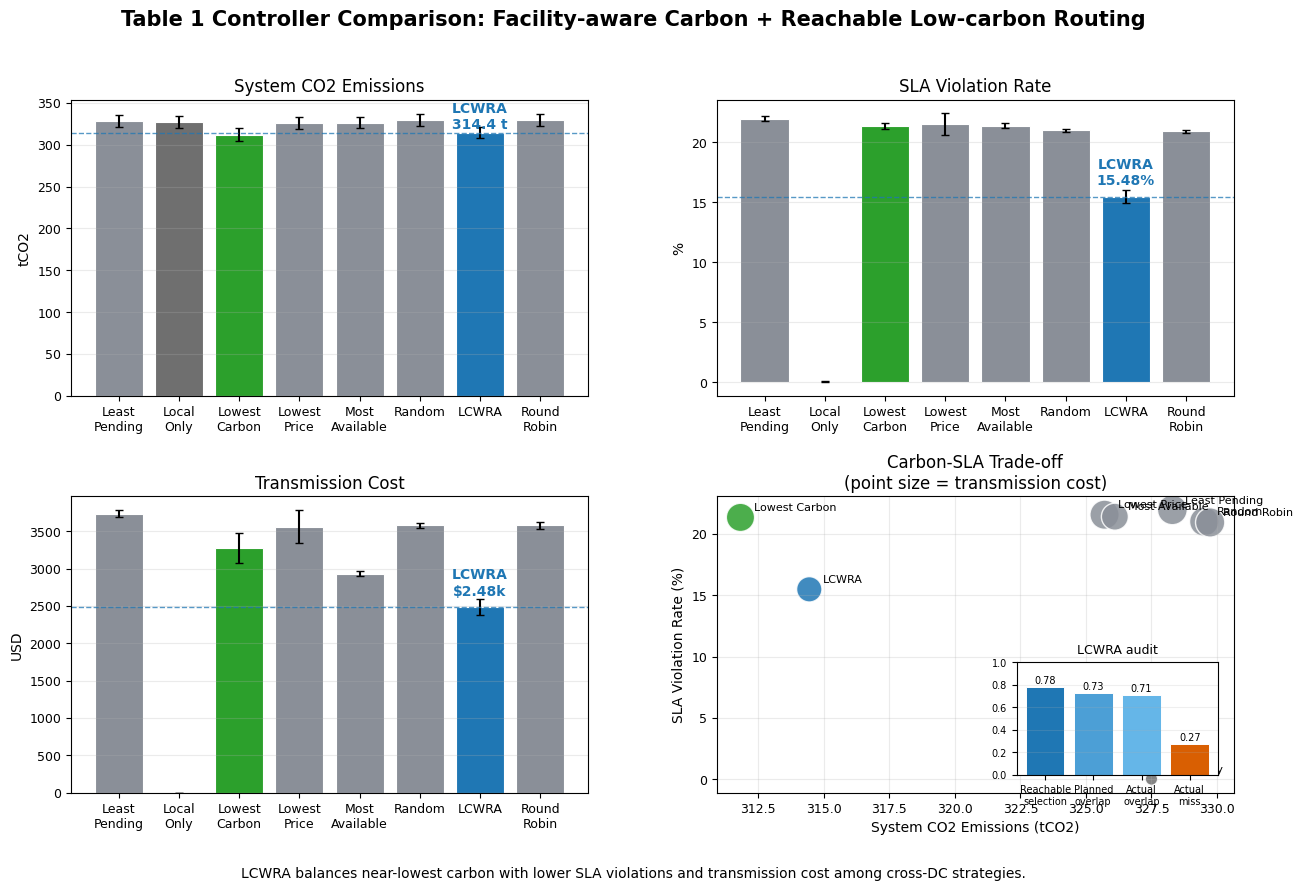

The matplotlib source for this figure:
from pathlib import Path
import os

os.environ.setdefault("MPLCONFIGDIR", str(Path("outputs/.mplconfig").resolve()))
import matplotlib.pyplot as plt
import numpy as np


controllers = [
    "Least\nPending",
    "Local\nOnly",
    "Lowest\nCarbon",
    "Lowest\nPrice",
    "Most\nAvailable",
    "Random",
    "LCWRA",
    "Round\nRobin",
]

system_carbon = np.array([328297.11, 327499.73, 311820.47, 325709.63, 326104.14, 329511.67, 314445.47, 329739.24])
carbon_std = np.array([7354.66, 7180.35, 7648.00, 6939.34, 6636.20, 7653.32, 6560.19, 7249.46])
sla_rate = np.array([21.96, 0.02, 21.34, 21.56, 21.40, 21.00, 15.48, 20.93])
sla_std = np.array([0.21, 0.03, 0.26, 0.90, 0.22, 0.12, 0.57, 0.11])
trans_cost = np.array([3735.18, 0.00, 3274.04, 3562.30, 2927.67, 3577.67, 2484.44, 3580.40])
trans_std = np.array([42.44, 0.00, 206.34, 215.05, 32.36, 29.36, 101.24, 48.17])

lcwra_idx = controllers.index("LCWRA")
colors = ["#8a8f98"] * len(controllers)
colors[lcwra_idx] = "#1f77b4"
colors[2] = "#2ca02c"
colors[1] = "#6f6f6f"

plt.rcParams.update(
    {
        "font.family": "DejaVu Sans",
        "axes.titlesize": 12,
        "axes.labelsize": 10,
        "xtick.labelsize": 9,
        "ytick.labelsize": 9,
    }
)

fig = plt.figure(figsize=(15, 9), dpi=180)
gs = fig.add_gridspec(2, 2, hspace=0.34, wspace=0.25)

ax1 = fig.add_subplot(gs[0, 0])
ax1.bar(controllers, system_carbon / 1000, yerr=carbon_std / 1000, color=colors, capsize=3, edgecolor="white", linewidth=0.8)
ax1.set_title("System CO2 Emissions")
ax1.set_ylabel("tCO2")
ax1.axhline(system_carbon[lcwra_idx] / 1000, color="#1f77b4", linestyle="--", linewidth=1, alpha=0.75)
ax1.grid(axis="y", alpha=0.25)
ax1.text(lcwra_idx, system_carbon[lcwra_idx] / 1000 + 4.5, "LCWRA\n314.4 t", ha="center", color="#1f77b4", fontweight="bold")

ax2 = fig.add_subplot(gs[0, 1])
ax2.bar(controllers, sla_rate, yerr=sla_std, color=colors, capsize=3, edgecolor="white", linewidth=0.8)
ax2.set_title("SLA Violation Rate")
ax2.set_ylabel("%")
ax2.axhline(sla_rate[lcwra_idx], color="#1f77b4", linestyle="--", linewidth=1, alpha=0.75)
ax2.grid(axis="y", alpha=0.25)
ax2.text(lcwra_idx, sla_rate[lcwra_idx] + 1.0, "LCWRA\n15.48%", ha="center", color="#1f77b4", fontweight="bold")

ax3 = fig.add_subplot(gs[1, 0])
ax3.bar(controllers, trans_cost, yerr=trans_std, color=colors, capsize=3, edgecolor="white", linewidth=0.8)
ax3.set_title("Transmission Cost")
ax3.set_ylabel("USD")
ax3.axhline(trans_cost[lcwra_idx], color="#1f77b4", linestyle="--", linewidth=1, alpha=0.75)
ax3.grid(axis="y", alpha=0.25)
ax3.text(lcwra_idx, trans_cost[lcwra_idx] + 160, "LCWRA\n$2.48k", ha="center", color="#1f77b4", fontweight="bold")

ax4 = fig.add_subplot(gs[1, 1])
sizes = 80 + (trans_cost / max(trans_cost.max(), 1)) * 380
ax4.scatter(system_carbon / 1000, sla_rate, s=sizes, c=colors, alpha=0.85, edgecolor="white", linewidth=1.0)
for i, label in enumerate(controllers):
    ax4.text(system_carbon[i] / 1000 + 0.5, sla_rate[i] + 0.55, label.replace("\n", " "), fontsize=8)
ax4.set_title("Carbon-SLA Trade-off\n(point size = transmission cost)")
ax4.set_xlabel("System CO2 Emissions (tCO2)")
ax4.set_ylabel("SLA Violation Rate (%)")
ax4.grid(alpha=0.25)

inset = ax4.inset_axes([0.58, 0.06, 0.39, 0.38])
audit_labels = ["Reachable\nselection", "Planned\noverlap", "Actual\noverlap", "Actual\nmiss"]
audit_vals = [0.78, 0.73, 0.71, 0.27]
audit_colors = ["#1f77b4", "#4c9fd6", "#65b6e8", "#d95f02"]
audit_x = np.arange(len(audit_labels))
inset.bar(audit_x, audit_vals, color=audit_colors, edgecolor="white", linewidth=0.7)
inset.set_xticks(audit_x)
inset.set_xticklabels(audit_labels)
inset.set_ylim(0, 1)
inset.set_title("LCWRA audit", fontsize=9)
inset.tick_params(axis="both", labelsize=7)
inset.grid(axis="y", alpha=0.2)
for i, value in enumerate(audit_vals):
    inset.text(i, value + 0.03, f"{value:.2f}", ha="center", fontsize=7)

fig.suptitle("Table 1 Controller Comparison: Facility-aware Carbon + Reachable Low-carbon Routing", fontsize=15, fontweight="bold", y=0.98)
fig.text(
    0.5,
    0.015,
    "LCWRA balances near-lowest carbon with lower SLA violations and transmission cost among cross-DC strategies.",
    ha="center",
    fontsize=10,
)

output_path = Path("outputs/lcwra_table1_visualization.png")
output_path.parent.mkdir(parents=True, exist_ok=True)
fig.savefig(output_path, bbox_inches="tight", facecolor="white")
print(output_path.resolve())
